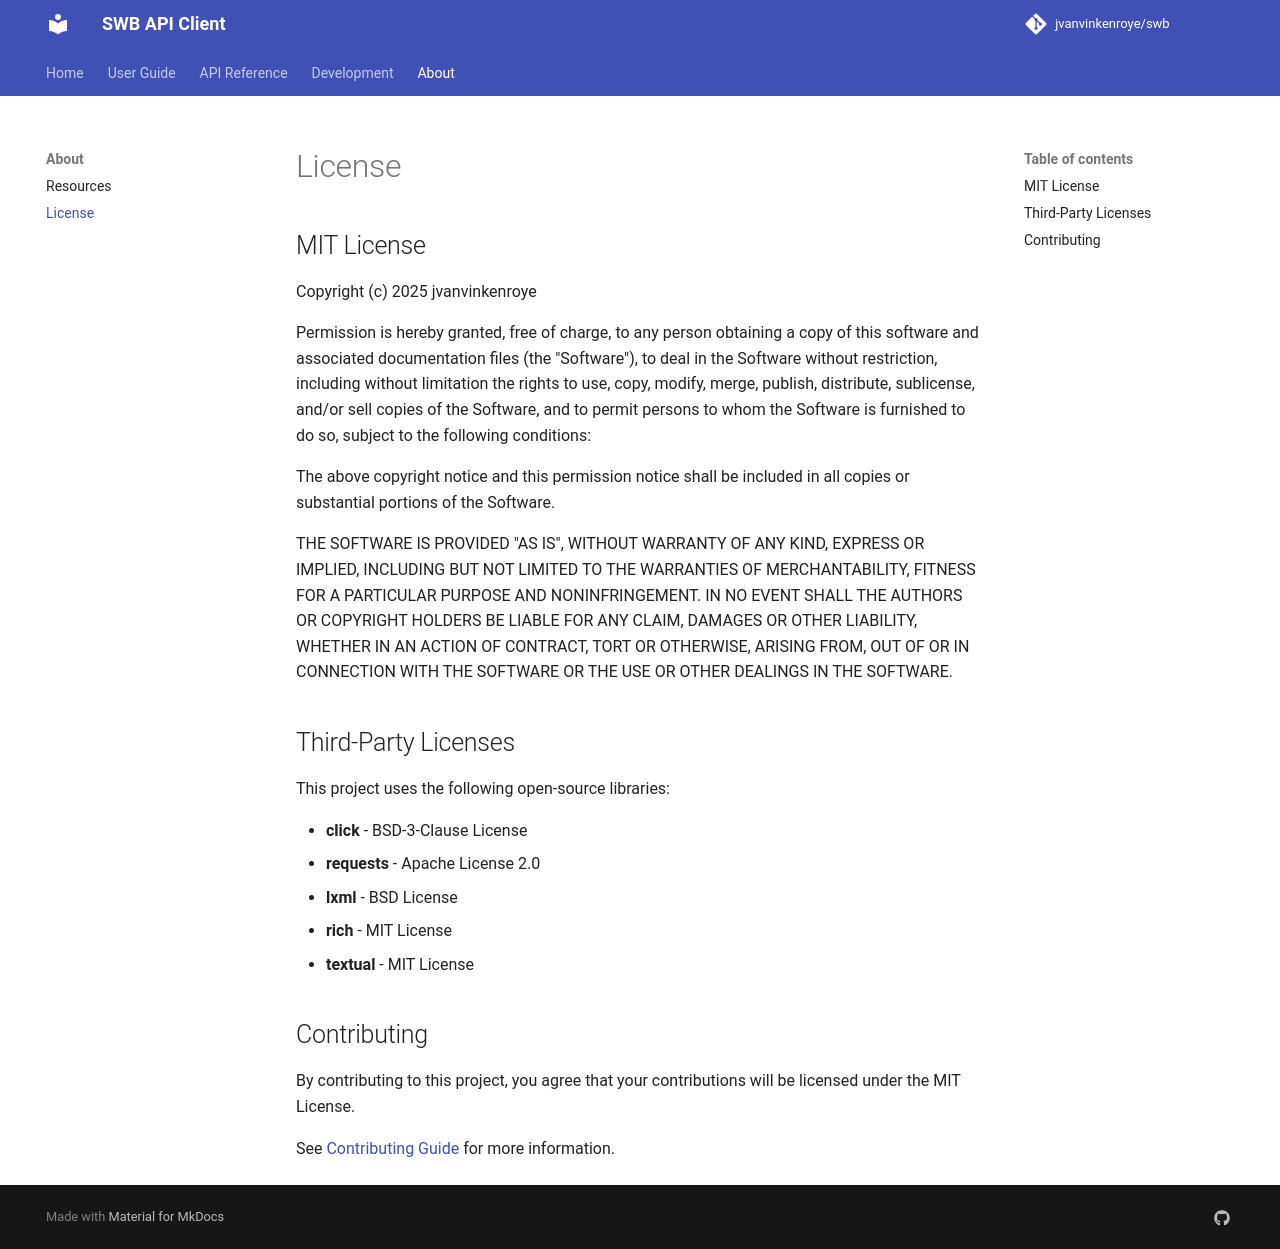

repository: jvanvinkenroye/swb · page: about/license/index.html · generator: mkdocs

# License

## MIT License

Copyright (c) 2025 jvanvinkenroye

Permission is hereby granted, free of charge, to any person obtaining a copy
of this software and associated documentation files (the "Software"), to deal
in the Software without restriction, including without limitation the rights
to use, copy, modify, merge, publish, distribute, sublicense, and/or sell
copies of the Software, and to permit persons to whom the Software is
furnished to do so, subject to the following conditions:

The above copyright notice and this permission notice shall be included in all
copies or substantial portions of the Software.

THE SOFTWARE IS PROVIDED "AS IS", WITHOUT WARRANTY OF ANY KIND, EXPRESS OR
IMPLIED, INCLUDING BUT NOT LIMITED TO THE WARRANTIES OF MERCHANTABILITY,
FITNESS FOR A PARTICULAR PURPOSE AND NONINFRINGEMENT. IN NO EVENT SHALL THE
AUTHORS OR COPYRIGHT HOLDERS BE LIABLE FOR ANY CLAIM, DAMAGES OR OTHER
LIABILITY, WHETHER IN AN ACTION OF CONTRACT, TORT OR OTHERWISE, ARISING FROM,
OUT OF OR IN CONNECTION WITH THE SOFTWARE OR THE USE OR OTHER DEALINGS IN THE
SOFTWARE.

## Third-Party Licenses

This project uses the following open-source libraries:

- **click** - BSD-3-Clause License
- **requests** - Apache License 2.0
- **lxml** - BSD License
- **rich** - MIT License
- **textual** - MIT License

## Contributing

By contributing to this project, you agree that your contributions will be licensed under the MIT License.

See [Contributing Guide](../development/contributing.md) for more information.
